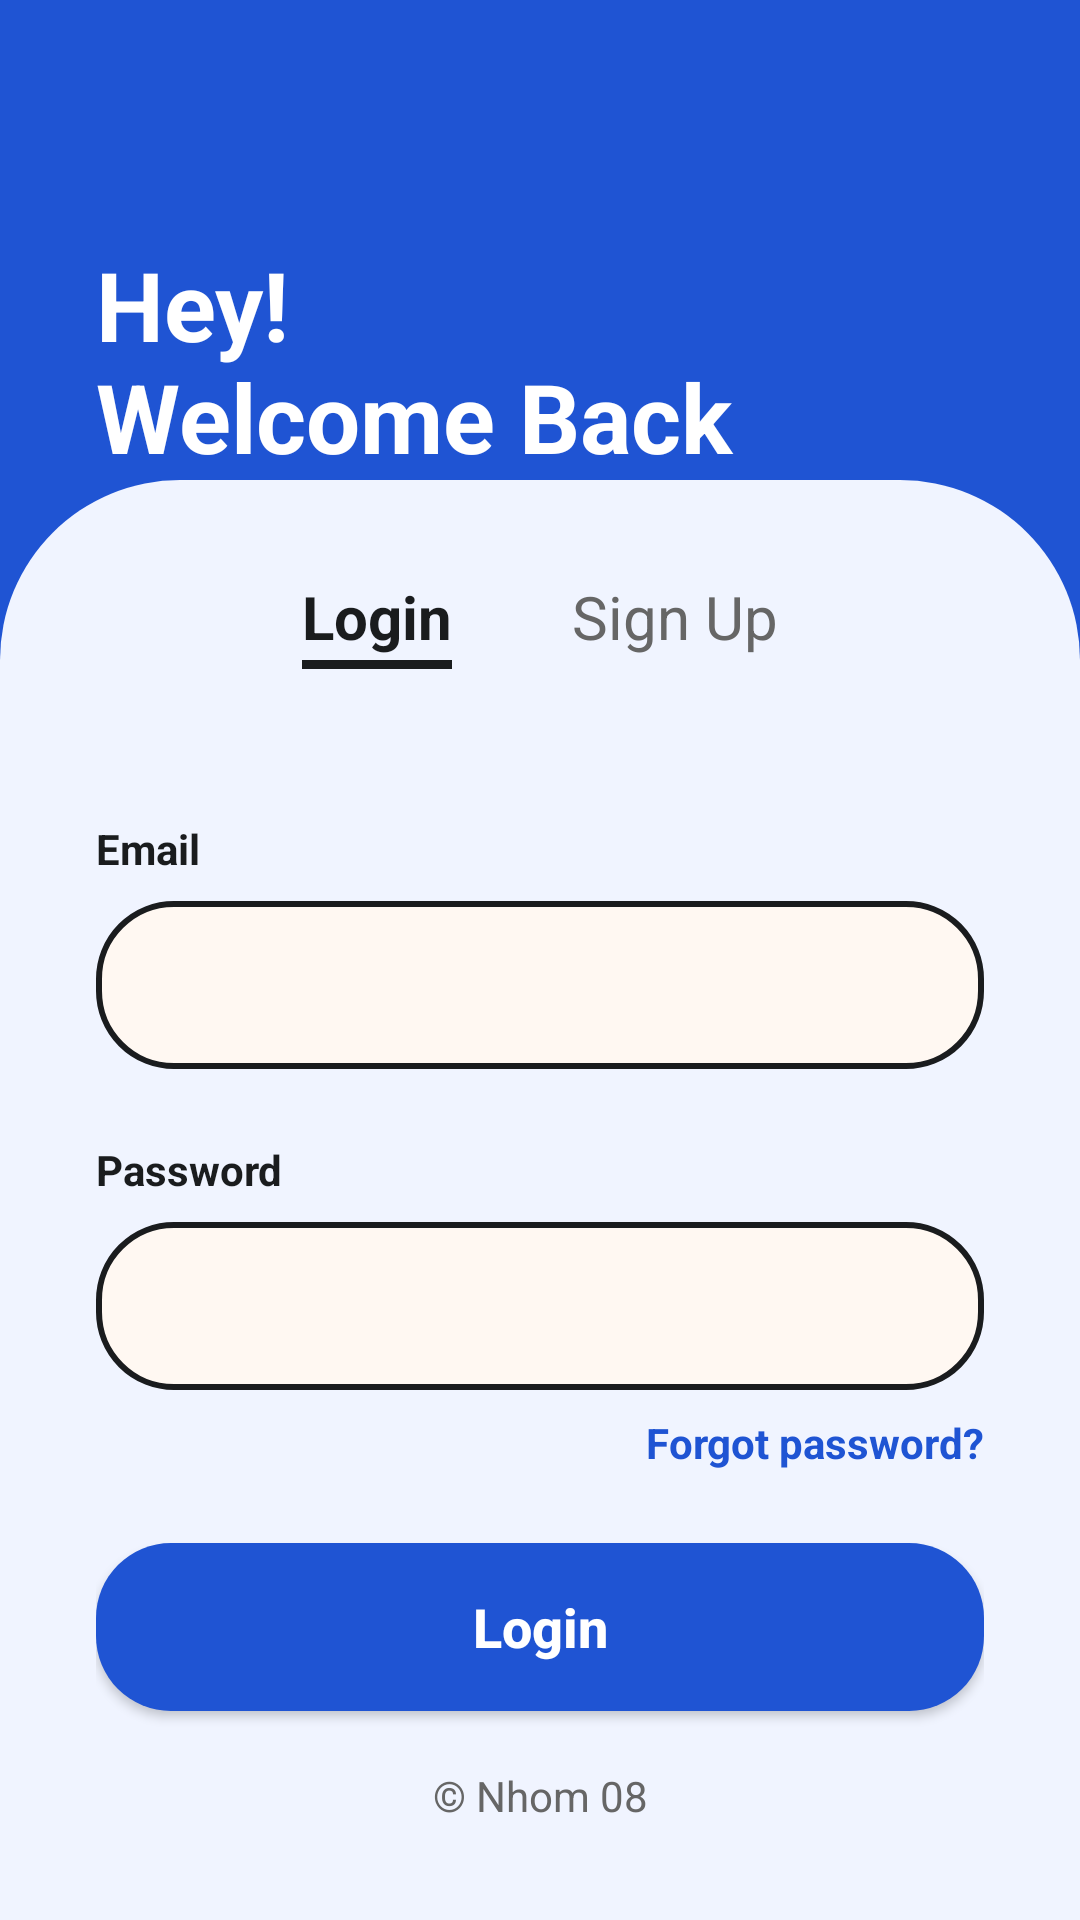

Reconstruct the res/layout file that produces this screen, plus the resources it refers to.
<!-- AndroidManifest.xml: application theme Theme.Memoria -->
<!-- res/layout/activity_auth_login.xml -->
<?xml version="1.0" encoding="utf-8"?>
<androidx.constraintlayout.widget.ConstraintLayout xmlns:android="http://schemas.android.com/apk/res/android"
    xmlns:app="http://schemas.android.com/apk/res-auto"
    android:layout_width="match_parent"
    android:layout_height="match_parent"
    android:background="@color/brand_blue">

    <TextView
        android:id="@+id/auth_login_tv_welcome"
        android:layout_width="0dp"
        android:layout_height="wrap_content"
        android:layout_marginStart="32dp"
        android:layout_marginTop="80dp"
        android:layout_marginEnd="32dp"
        android:text="@string/welcome_back"
        android:textColor="@color/white"
        android:textSize="32sp"
        android:textStyle="bold"
        app:layout_constraintEnd_toEndOf="parent"
        app:layout_constraintHorizontal_bias="0.0"
        app:layout_constraintStart_toStartOf="parent"
        app:layout_constraintTop_toTopOf="parent"
        app:layout_constraintWidth_max="500dp" />

    <LinearLayout
        android:layout_width="0dp"
        android:layout_height="0dp"
        android:layout_marginTop="60dp"
        android:background="@drawable/bg_auth_white_card_top_rounded"
        android:orientation="vertical"
        android:padding="32dp"
        app:layout_constraintBottom_toBottomOf="parent"
        app:layout_constraintEnd_toEndOf="parent"
        app:layout_constraintHeight_percent="0.75"
        app:layout_constraintStart_toStartOf="parent"
        app:layout_constraintWidth_max="500dp">

        <androidx.constraintlayout.widget.ConstraintLayout
            android:layout_width="match_parent"
            android:layout_height="wrap_content"
            android:layout_marginBottom="32dp">

            <TextView
                android:id="@+id/auth_login_tv_tab_login"
                android:layout_width="wrap_content"
                android:layout_height="wrap_content"
                android:layout_marginEnd="40dp"
                android:background="@drawable/bg_auth_tab_indicator"
                android:paddingBottom="4dp"
                android:text="@string/login"
                android:textColor="@color/text_primary"
                android:textSize="20sp"
                android:textStyle="bold"
                app:layout_constraintEnd_toStartOf="@+id/auth_login_tv_tab_signup"
                app:layout_constraintHorizontal_chainStyle="packed"
                app:layout_constraintStart_toStartOf="parent"
                app:layout_constraintTop_toTopOf="parent" />

            <TextView
                android:id="@+id/auth_login_tv_tab_signup"
                android:layout_width="wrap_content"
                android:layout_height="wrap_content"
                android:text="@string/sign_up"
                android:textColor="@color/text_hint"
                android:textSize="20sp"
                app:layout_constraintEnd_toEndOf="parent"
                app:layout_constraintStart_toEndOf="@+id/auth_login_tv_tab_login"
                app:layout_constraintTop_toTopOf="parent" />
        </androidx.constraintlayout.widget.ConstraintLayout>

        <Space
            android:layout_width="match_parent"
            android:layout_height="0dp"
            android:layout_weight="1" />

        <TextView
            android:layout_width="wrap_content"
            android:layout_height="wrap_content"
            android:layout_marginBottom="8dp"
            android:text="@string/email"
            android:textColor="@color/text_primary"
            android:textStyle="bold"
            android:labelFor="@+id/auth_login_et_email"/>

        <EditText
            android:id="@+id/auth_login_et_email"
            android:layout_width="match_parent"
            android:layout_height="56dp"
            android:layout_marginBottom="24dp"
            android:background="@drawable/bg_auth_input_field"
            android:inputType="textEmailAddress"
            android:paddingStart="24dp"
            android:paddingEnd="24dp"
            android:autofillHints="emailAddress"
            android:importantForAutofill="yes" />

        <TextView
            android:layout_width="wrap_content"
            android:layout_height="wrap_content"
            android:layout_marginBottom="8dp"
            android:text="@string/password"
            android:textColor="@color/text_primary"
            android:textStyle="bold"
            android:labelFor="@+id/auth_login_et_password"/>

        <EditText
            android:id="@+id/auth_login_et_password"
            android:layout_width="match_parent"
            android:layout_height="56dp"
            android:layout_marginBottom="8dp"
            android:background="@drawable/bg_auth_input_field"
            android:inputType="textPassword"
            android:paddingStart="24dp"
            android:paddingEnd="24dp"
            android:autofillHints="password"
            android:importantForAutofill="yes" />

        <TextView
            android:id="@+id/auth_login_tv_forgot_password"
            android:layout_width="wrap_content"
            android:layout_height="wrap_content"
            android:layout_gravity="end"
            android:layout_marginBottom="24dp"
            android:text="@string/forgot_password"
            android:textColor="@color/brand_blue"
            android:textStyle="bold"
            android:clickable="true"
            android:focusable="true" />

        <androidx.appcompat.widget.AppCompatButton
            android:id="@+id/auth_login_btn_login"
            android:layout_width="match_parent"
            android:layout_height="56dp"
            android:background="@drawable/bg_auth_primary_button"
            android:text="@string/login"
            android:textAllCaps="false"
            android:textColor="@color/white"
            android:textSize="18sp"
            android:textStyle="bold" />

        <Space
            android:layout_width="match_parent"
            android:layout_height="0dp"
            android:layout_weight="1" />

        <TextView
            android:layout_width="match_parent"
            android:layout_height="wrap_content"
            android:gravity="center"
            android:text="@string/copyright"
            android:textColor="@color/text_hint"
            android:textSize="14sp" />

    </LinearLayout>

    <ProgressBar
        android:id="@+id/auth_login_progressBar"
        android:layout_width="wrap_content"
        android:layout_height="wrap_content"
        android:visibility="gone"
        app:layout_constraintBottom_toBottomOf="parent"
        app:layout_constraintEnd_toEndOf="parent"
        app:layout_constraintStart_toStartOf="parent"
        app:layout_constraintTop_toTopOf="parent"
        android:elevation="10dp"/>

</androidx.constraintlayout.widget.ConstraintLayout>
<!-- resources referenced by this layout -->
<resources>
  <color name="brand_blue">#1F54D3</color>
  <color name="text_hint">#666666</color>
  <color name="text_primary">#1A1C1E</color>
  <color name="white">#FFFFFF</color>
  <!-- drawable bg_auth_input_field (drawable) -->
  <?xml version="1.0" encoding="utf-8"?>
  <shape xmlns:android="http://schemas.android.com/apk/res/android">
      <solid android:color="@color/input_background" />
      <stroke
          android:width="2dp"
          android:color="#1A1C1E" />
      <corners android:radius="25dp" />
  </shape>
  <!-- drawable bg_auth_primary_button (drawable) -->
  <?xml version="1.0" encoding="utf-8"?>
  <shape xmlns:android="http://schemas.android.com/apk/res/android">
      <solid android:color="@color/brand_blue" />
      <corners android:radius="25dp" />
  </shape>
  <!-- drawable bg_auth_tab_indicator (drawable) -->
  <?xml version="1.0" encoding="utf-8"?>
  <layer-list xmlns:android="http://schemas.android.com/apk/res/android">
      <item android:top="-4dp" android:left="-4dp" android:right="-4dp">
          <shape android:shape="rectangle">
              <stroke android:width="3dp" android:color="@color/text_primary" />
          </shape>
      </item>
  </layer-list>
  <!-- drawable bg_auth_white_card_top_rounded (drawable) -->
  <?xml version="1.0" encoding="utf-8"?>
  <shape xmlns:android="http://schemas.android.com/apk/res/android">
      <solid android:color="@color/card_background" />
      <corners
          android:topLeftRadius="60dp"
          android:topRightRadius="60dp" />
  </shape>
  <string name="copyright">© Nhom 08</string>
  <string name="email">Email</string>
  <string name="forgot_password">Forgot password?</string>
  <string name="login">Login</string>
  <string name="password">Password</string>
  <string name="sign_up">Sign Up</string>
  <string name="welcome_back">Hey!\nWelcome Back</string>
  <style name="Theme.Memoria" parent="Base.Theme.Memoria" />
  <color name="input_background">#FFF8F2</color>
  <color name="card_background">#F0F4FF</color>
  <style name="Base.Theme.Memoria" parent="Theme.Material3.DayNight.NoActionBar">
          
          
      </style>
</resources>
